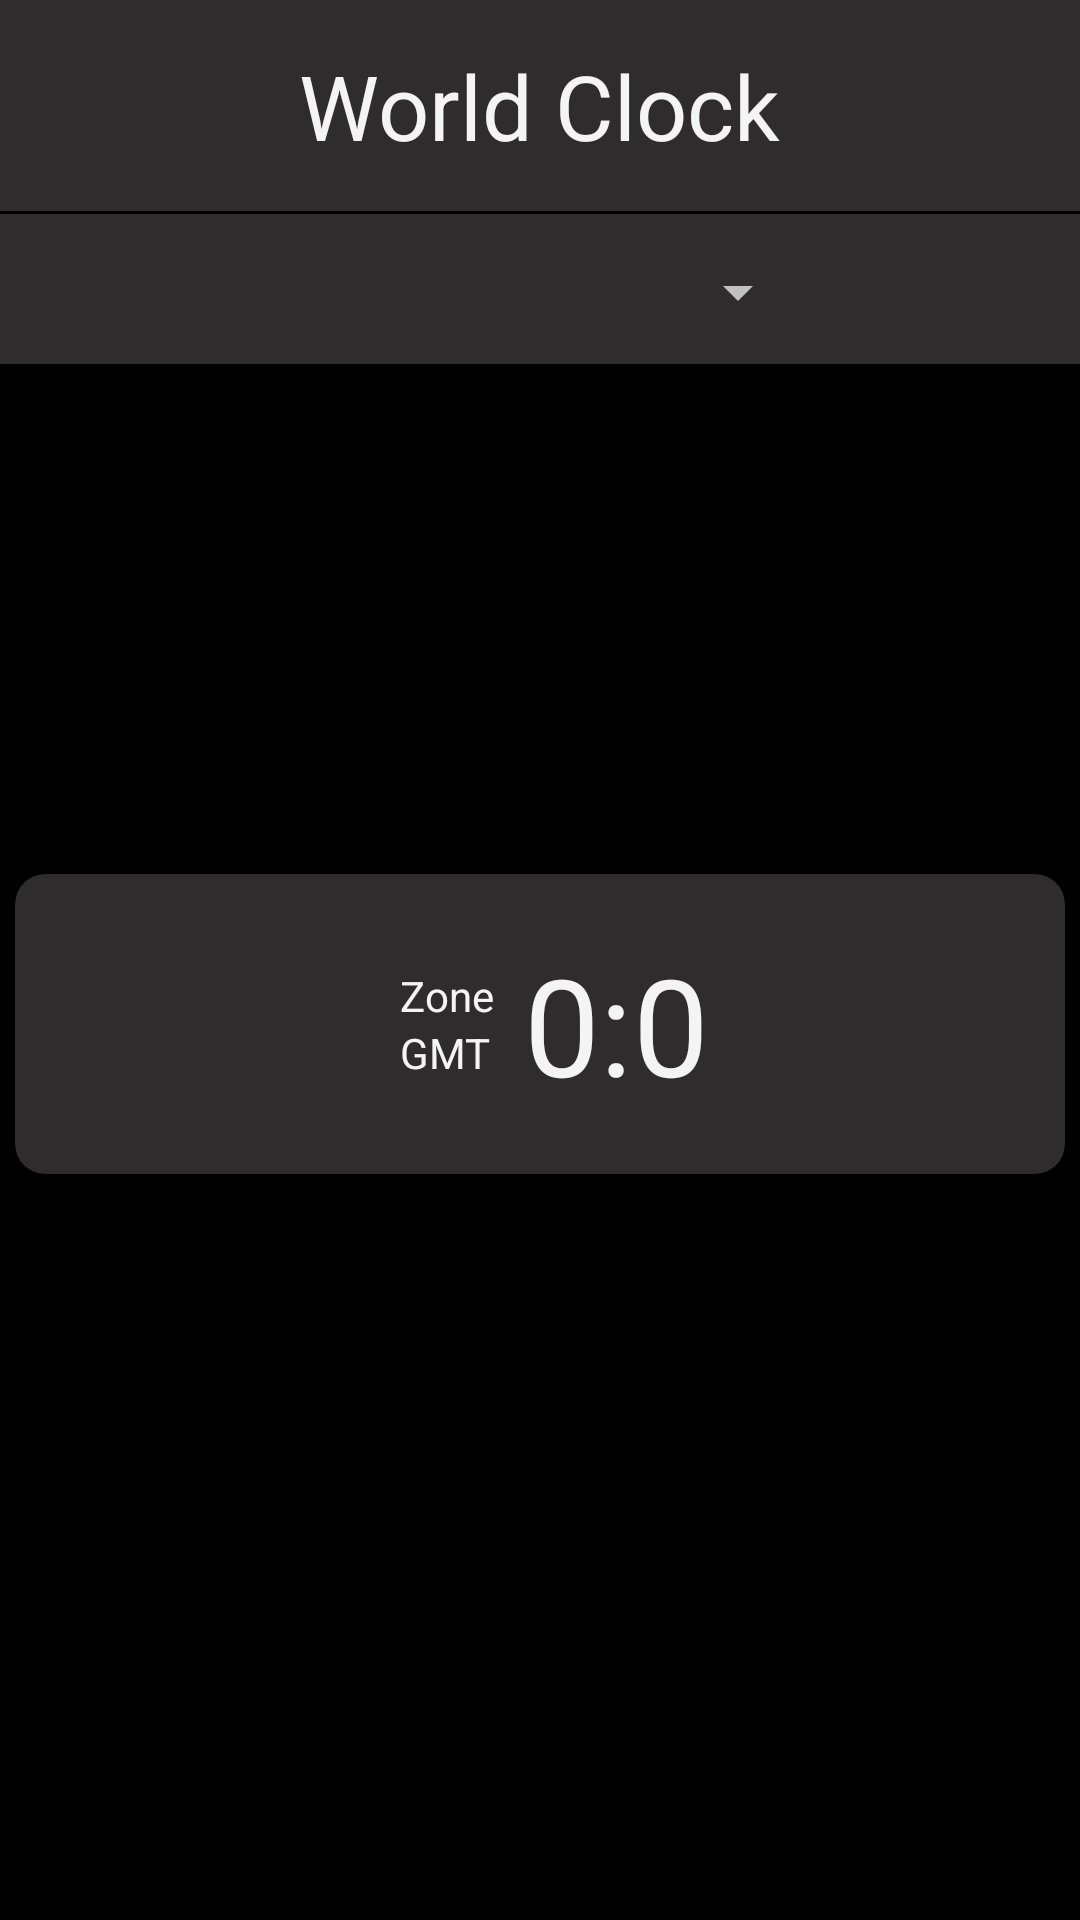

Layout XML and referenced resources for this Android screen:
<!-- AndroidManifest.xml: application theme Theme.AlarmApp -->
<!-- res/layout/fragment_world_clock.xml -->
<?xml version="1.0" encoding="utf-8"?>
<layout xmlns:android="http://schemas.android.com/apk/res/android"
    xmlns:tools="http://schemas.android.com/tools"
    android:background="@color/black"
    xmlns:app="http://schemas.android.com/apk/res-auto">
    <FrameLayout
        android:layout_width="match_parent"
        android:layout_height="match_parent"
        tools:context=".ui.theme.fragments.WorldClockFragment">
        <androidx.appcompat.widget.LinearLayoutCompat
            android:layout_width="match_parent"
            android:layout_height="5000dp"
            android:background="@color/black"
            android:orientation="vertical">
            <LinearLayout
                android:layout_width="match_parent"
                android:layout_height="wrap_content"
                android:background="#2E2C2C"
                android:gravity="center"
                android:orientation="vertical"
                android:padding="15dp">
                <TextView
                    android:layout_width="wrap_content"
                    android:layout_height="wrap_content"
                    android:gravity="center"
                    android:text="@string/world_clock"
                    android:textColor="#F4F4F4"
                    android:textSize="30sp"
                    />
            </LinearLayout>
            <androidx.appcompat.widget.LinearLayoutCompat
                android:layout_width="match_parent"
                android:layout_height="50dp"
                android:layout_marginTop="1dp"
                android:background="#2E2C2C"
                android:gravity="center"
                android:orientation="vertical">
                
                
                
                
                
                <androidx.appcompat.widget.AppCompatSpinner
                    android:layout_width="180dp"
                    android:layout_height="49dp"
                    android:contentDescription="Timer spinner"
                    android:layout_marginTop="2dp"/>
                
            </androidx.appcompat.widget.LinearLayoutCompat>
            <androidx.appcompat.widget.LinearLayoutCompat
                android:layout_width="match_parent"
                android:layout_height="wrap_content"
                android:orientation="vertical"
                android:layout_marginTop="170dp"
                android:gravity="center">
                <androidx.cardview.widget.CardView
                    android:layout_width="350dp"
                    android:layout_height="100dp"
                    app:cardCornerRadius="10dp"
                    app:cardBackgroundColor="#2E2C2C"
                    app:cardElevation="50dp">
                    <LinearLayout
                        android:layout_width="wrap_content"
                        android:layout_height="wrap_content"
                        android:orientation="horizontal"
                        android:layout_gravity="center">
                        <LinearLayout
                            android:layout_width="match_parent"
                            android:layout_height="wrap_content"
                            android:layout_gravity="center_vertical"
                            android:padding="10dp"
                            android:orientation="vertical">
                            <TextView
                                android:layout_width="wrap_content"
                                android:layout_height="wrap_content"
                                android:text="@string/city_zone"
                                android:textColor="#F4F4F4"/>
                            <TextView
                                android:layout_width="wrap_content"
                                android:layout_height="wrap_content"
                                android:text="@string/gmt"
                                android:textColor="#F4F4F4"/>
                        </LinearLayout>
                        <TextView
                            android:layout_width="wrap_content"
                            android:layout_height="wrap_content"
                            android:textSize="45sp"
                            android:text="0:0"
                            android:textColor="#F4F4F4"
                            />
                    </LinearLayout>
                </androidx.cardview.widget.CardView>
            </androidx.appcompat.widget.LinearLayoutCompat>
        </androidx.appcompat.widget.LinearLayoutCompat>
    </FrameLayout>
</layout>
<!-- res/layout/rc_worldclock.xml (included above) -->
<?xml version="1.0" encoding="utf-8"?>
<androidx.appcompat.widget.LinearLayoutCompat xmlns:android="http://schemas.android.com/apk/res/android"
    android:layout_width="match_parent"
    android:layout_height="match_parent"
    xmlns:app="http://schemas.android.com/apk/res-auto"
    android:orientation="vertical">
    <androidx.cardview.widget.CardView
        android:layout_width="match_parent"
        android:layout_height="wrap_content"
        app:cardCornerRadius="10dp"
        app:cardElevation="50dp">
        <androidx.appcompat.widget.LinearLayoutCompat
            android:layout_width="match_parent"
            android:layout_height="wrap_content"
            android:layout_marginStart="20dp"
            android:layout_marginEnd="20dp"
            android:padding="10dp"
            android:orientation="vertical">
            <TextView
                android:layout_width="wrap_content"
                android:layout_height="wrap_content"
                android:id="@+id/worldTime"
                android:textSize="45sp"
                android:text="0:0"
                android:textColor="#31A69D"/>
            <TextView
                android:layout_width="wrap_content"
                android:layout_height="wrap_content"
                android:id="@+id/worldZone"
                android:textColor="#31A69D"
                android:text="Zone"
                android:textSize="25sp"/>
        </androidx.appcompat.widget.LinearLayoutCompat>
    </androidx.cardview.widget.CardView>
</androidx.appcompat.widget.LinearLayoutCompat>
<!-- resources referenced by this layout -->
<resources>
  <string name="city_zone">Zone</string>
  <string name="gmt">GMT</string>
  <string name="world_clock">World Clock</string>
  <style name="SpinnerTheme" parent="android:Widget.Spinner">
          <item name="android:background">@drawable/bg_spinner</item>
      </style>
  <style name="Theme.AlarmApp" parent="Theme.AppCompat.NoActionBar" />
  <!-- drawable bg_spinner (drawable) -->
  <?xml version="1.0" encoding="utf-8"?>
  <selector xmlns:android="http://schemas.android.com/apk/res/android">
      <item>
          <layer-list>
              <item>
                  <shape>
                      <gradient android:angle="90"
                          android:endColor="#ffffff"
                          android:startColor="#ffffff"
                          android:type="linear" />
                      <stroke android:width="0.33dp"
                          android:color="#0fb1fa" />
                      <corners android:radius="0dp" />
                      <padding android:bottom="3dp"
                          android:left="3dp"
                          android:right="3dp"
                          android:top="3dp" />
                  </shape>
              </item>
              <item android:right="5dp">
                  <bitmap android:gravity="center_vertical|right"
                      android:src="@drawable/baseline_arrow_drop_down_24" />
              </item>
          </layer-list>
      </item>
  </selector>
  <!-- drawable baseline_arrow_drop_down_24 (drawable) -->
  <vector android:height="24dp" android:tint="#DC9325"
      android:viewportHeight="24" android:viewportWidth="24"
      android:width="24dp" xmlns:android="http://schemas.android.com/apk/res/android">
      <path android:fillColor="@android:color/white" android:pathData="M7,10l5,5 5,-5z"/>
  </vector>
  <!-- not gathered from this repository: default colours our renderer supplied (Android Studio template values) -->
  <color name="black">#FF000000</color>
</resources>
